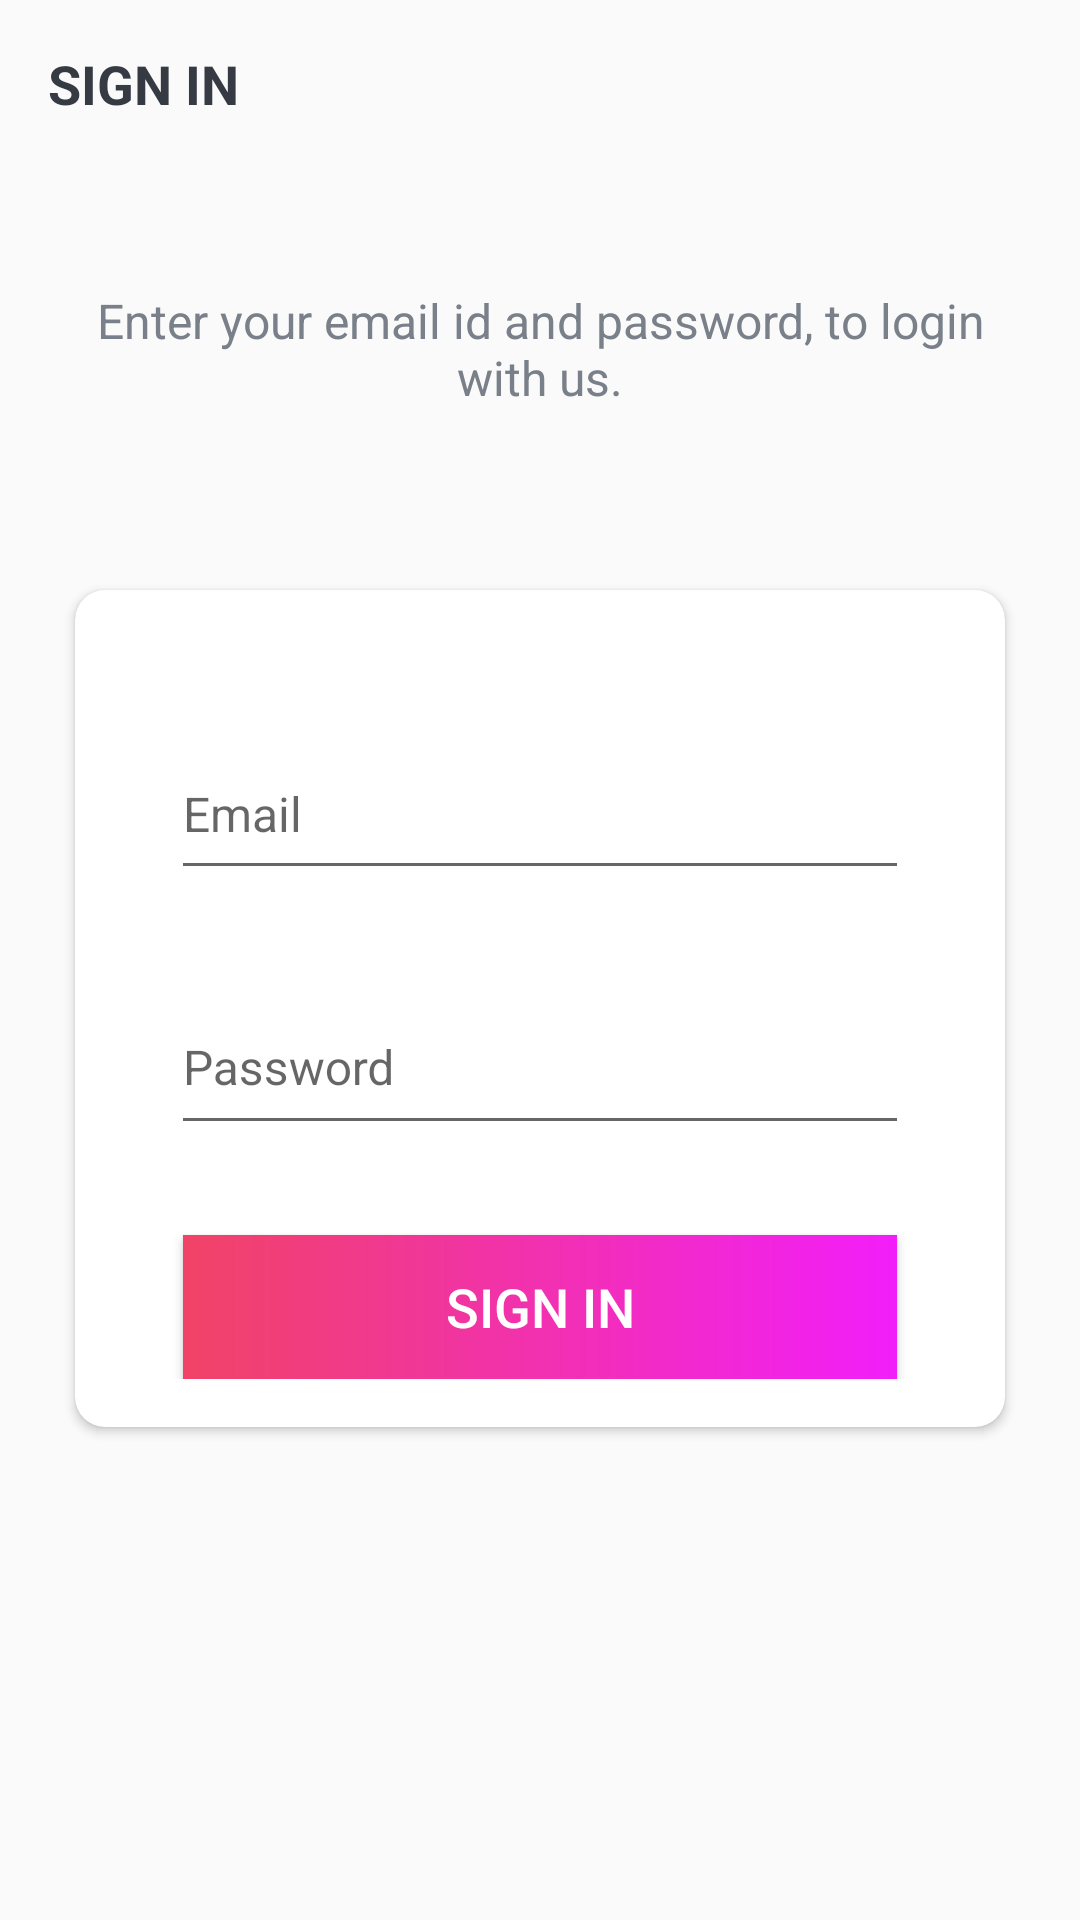

The Android layout XML behind this screen, and the referenced resources:
<!-- AndroidManifest.xml: activity theme AppTheme.NoActionBar -->
<!-- res/layout/activity_sing_in.xml -->
<?xml version="1.0" encoding="utf-8"?>
<LinearLayout xmlns:android="http://schemas.android.com/apk/res/android"
    xmlns:app="http://schemas.android.com/apk/res-auto"
    xmlns:tools="http://schemas.android.com/tools"
    android:layout_width="match_parent"
    android:layout_height="match_parent"
    android:background="@drawable/ic_background"
    android:orientation="vertical"
    tools:context=".activities.SingUpActivity">

    <androidx.appcompat.widget.Toolbar
        android:id="@+id/toolbar_in"
        android:layout_width="match_parent"
        android:layout_height="?attr/actionBarSize">

        <TextView
            android:id="@+id/tv_title"
            android:layout_width="match_parent"
            android:layout_height="match_parent"
            android:gravity="center_vertical"
            android:text="@string/sign_in"
            android:textColor="@color/primary_text_color"
            android:textSize="@dimen/toolbar_title_text_size"
            android:textStyle="bold" />

    </androidx.appcompat.widget.Toolbar>

    <LinearLayout
        android:layout_width="match_parent"
        android:layout_height="match_parent"
        android:layout_gravity="center"
        android:layout_marginTop="@dimen/authentication_screen_content_marginTop"
        android:orientation="vertical">

        <TextView
            android:layout_width="match_parent"
            android:layout_height="wrap_content"
            android:layout_marginStart="@dimen/authentication_screen_marginStartEnd"
            android:layout_marginEnd="@dimen/authentication_screen_marginStartEnd"
            android:gravity="center"
            android:text="@string/sign_in_description_text"
            android:textColor="@color/secondary_text_color"
            android:textSize="@dimen/authentication_description_text_size" />

        <androidx.cardview.widget.CardView
            android:layout_width="match_parent"
            android:layout_height="wrap_content"
            android:layout_marginStart="@dimen/authentication_screen_marginStartEnd"
            android:layout_marginTop="@dimen/authentication_screen_card_view_marginTop"
            android:layout_marginEnd="@dimen/authentication_screen_marginStartEnd"
            android:elevation="@dimen/card_view_elevation"
            app:cardCornerRadius="@dimen/card_view_corner_radius">

            <LinearLayout
                android:layout_width="match_parent"
                android:layout_height="match_parent"
                android:orientation="vertical"
                android:padding="@dimen/card_view_layout_content_padding">


                <com.google.android.material.textfield.TextInputLayout
                    android:layout_width="match_parent"
                    android:layout_height="wrap_content"
                    android:layout_marginStart="@dimen/authentication_screen_til_marginStartEnd"
                    android:layout_marginTop="@dimen/authentication_screen_til_marginTop"
                    android:layout_marginEnd="@dimen/authentication_screen_til_marginStartEnd">

                    <androidx.appcompat.widget.AppCompatEditText
                        android:id="@+id/et_email_singIn"
                        android:layout_width="match_parent"
                        android:layout_height="53dp"
                        android:hint="@string/email"
                        android:inputType="textEmailAddress"
                        android:textSize="@dimen/et_text_size" />
                </com.google.android.material.textfield.TextInputLayout>

                <com.google.android.material.textfield.TextInputLayout
                    android:layout_width="match_parent"
                    android:layout_height="wrap_content"
                    android:layout_marginStart="@dimen/authentication_screen_til_marginStartEnd"
                    android:layout_marginTop="@dimen/authentication_screen_til_marginTop"
                    android:layout_marginEnd="@dimen/authentication_screen_til_marginStartEnd">

                    <androidx.appcompat.widget.AppCompatEditText
                        android:id="@+id/et_password_singIn"
                        android:layout_width="match_parent"
                        android:layout_height="54dp"
                        android:hint="@string/password"
                        android:inputType="textPassword"
                        android:textSize="16sp" />
                </com.google.android.material.textfield.TextInputLayout>

                <Button
                    android:id="@+id/btn_sign_up"
                    android:layout_width="match_parent"
                    android:layout_height="wrap_content"
                    android:layout_gravity="center"
                    android:layout_marginStart="@dimen/btn_marginStartEnd"
                    android:layout_marginTop="@dimen/sign_up_screen_btn_marginTop"
                    android:layout_marginEnd="@dimen/btn_marginStartEnd"
                    android:background="@drawable/singup_background"
                    android:foreground="?attr/selectableItemBackground"
                    android:gravity="center"
                    android:paddingTop="@dimen/btn_paddingTopBottom"
                    android:paddingBottom="@dimen/btn_paddingTopBottom"
                    android:text="@string/sign_in"
                    android:textColor="@android:color/white"
                    android:textSize="@dimen/btn_text_size" />
            </LinearLayout>
        </androidx.cardview.widget.CardView>


    </LinearLayout>
</LinearLayout>
<!-- resources referenced by this layout -->
<resources>
  <color name="primary_text_color">#363A43</color>
  <color name="secondary_text_color">#7A8089</color>
  <dimen name="authentication_description_text_size">16sp</dimen>
  <dimen name="authentication_screen_card_view_marginTop">60dp</dimen>
  <dimen name="authentication_screen_content_marginTop">40dp</dimen>
  <dimen name="authentication_screen_marginStartEnd">25dp</dimen>
  <dimen name="authentication_screen_til_marginStartEnd">16dp</dimen>
  <dimen name="authentication_screen_til_marginTop">20dp</dimen>
  <dimen name="btn_marginStartEnd">20dp</dimen>
  <dimen name="btn_paddingTopBottom">8dp</dimen>
  <dimen name="btn_text_size">18sp</dimen>
  <dimen name="card_view_corner_radius">10dp</dimen>
  <dimen name="card_view_elevation">10dp</dimen>
  <dimen name="card_view_layout_content_padding">16dp</dimen>
  <dimen name="et_text_size">16sp</dimen>
  <dimen name="sign_up_screen_btn_marginTop">30dp</dimen>
  <dimen name="toolbar_title_text_size">18sp</dimen>
  <!-- drawable singup_background (drawable) -->
  <?xml version="1.0" encoding="utf-8"?>
  <shape
      xmlns:android="http://schemas.android.com/apk/res/android"
      android:shape="rectangle"
      >
      <gradient
          android:angle="360"
          android:endColor="#F21EFA"
          android:startColor="#F14366"
          android:type="linear" >
  
      </gradient>
  
  
  
  </shape>
  <string name="email">Email</string>
  <string name="password">Password</string>
  <string name="sign_in">SIGN IN</string>
  <string name="sign_in_description_text">Enter your email id and password, to login with us.</string>
  <style name="AppTheme.NoActionBar">
          <item name="windowActionBar">false</item>
          <item name="windowNoTitle">true</item>
      </style>
</resources>
